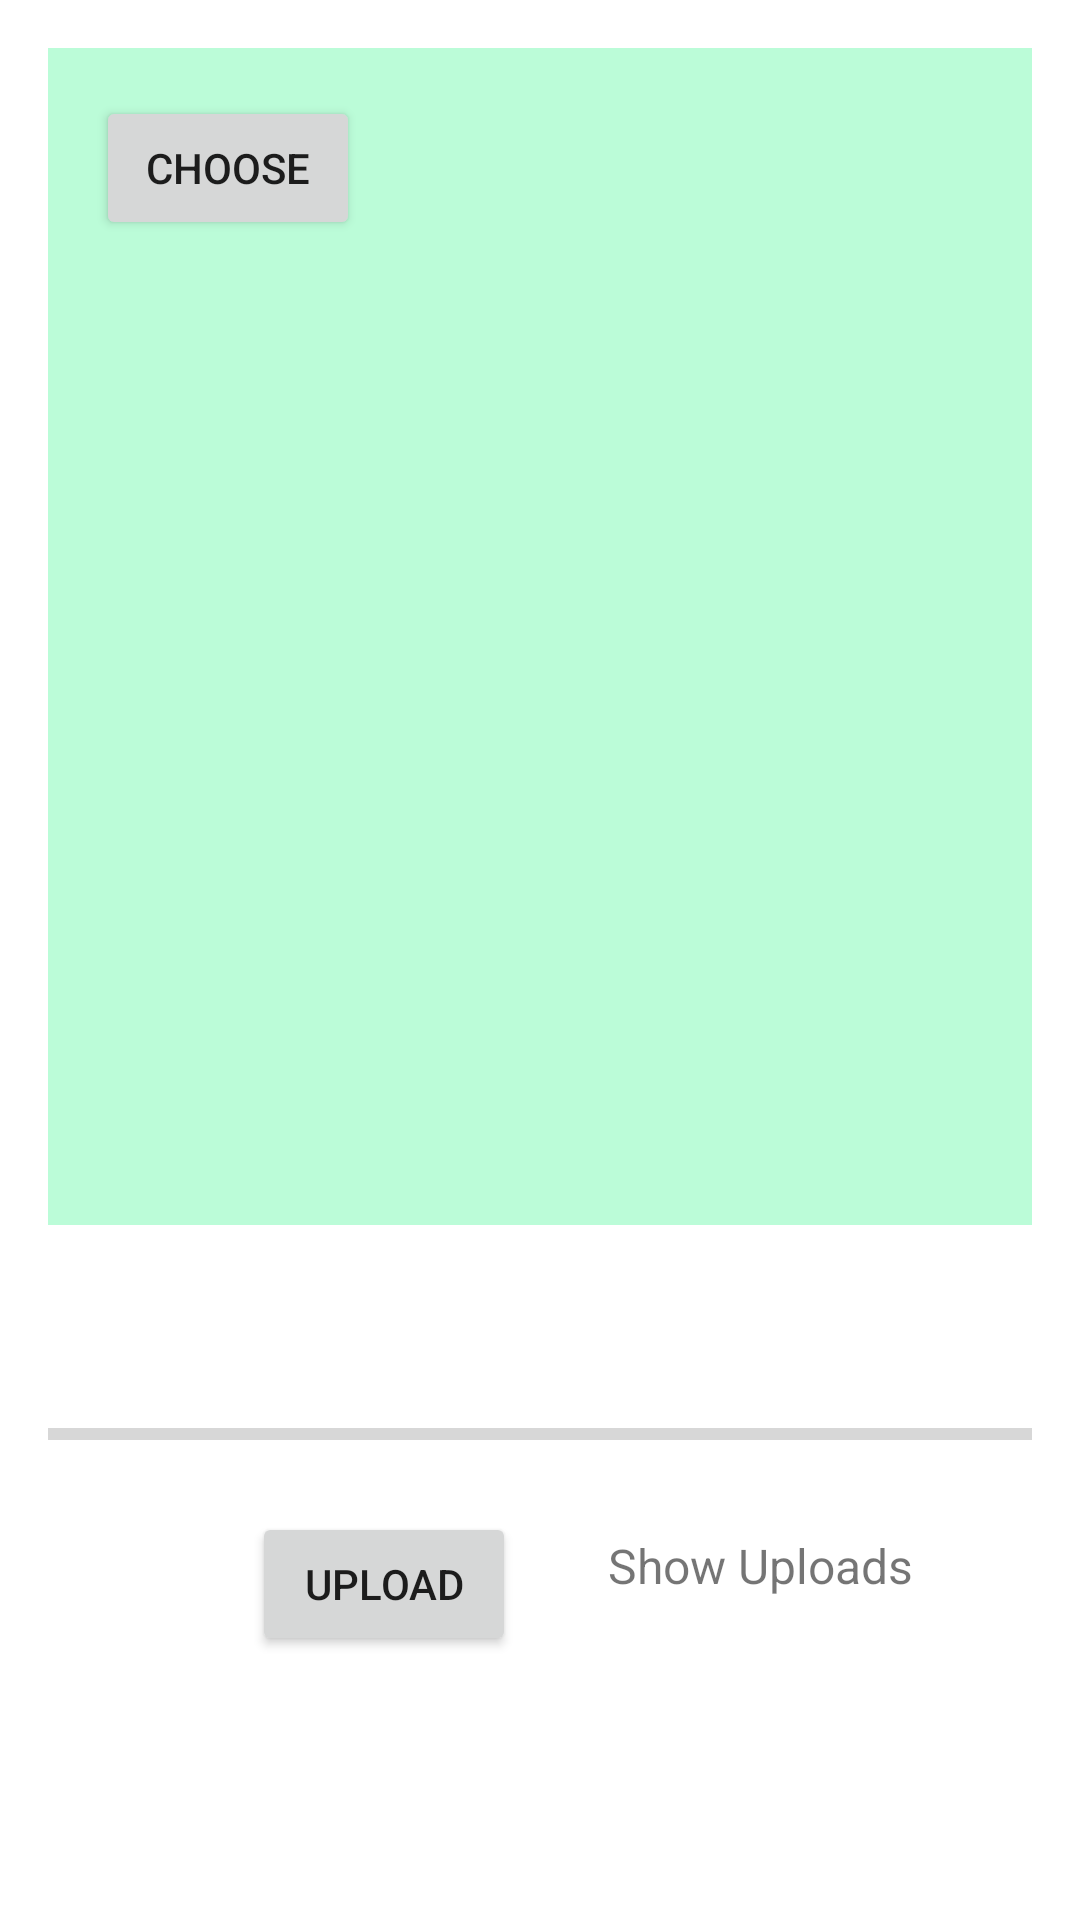

This screen was rendered from an Android layout file. Write that file and the resources it references.
<!-- AndroidManifest.xml: application theme Theme.AgriLink -->
<!-- res/layout/activity_post.xml -->
<?xml version="1.0" encoding="utf-8"?>
<androidx.constraintlayout.widget.ConstraintLayout xmlns:android="http://schemas.android.com/apk/res/android"
    xmlns:app="http://schemas.android.com/apk/res-auto"
    xmlns:tools="http://schemas.android.com/tools"
    android:layout_width="match_parent"
    android:layout_height="match_parent"
    android:padding="16dp"
    tools:context=".PostActivity">


    <Button
        android:id="@+id/button"
        android:layout_width="wrap_content"
        android:layout_height="wrap_content"
        android:layout_marginStart="16dp"
        android:layout_marginTop="16dp"
        android:text="Choose"
        app:layout_constraintStart_toStartOf="parent"
        app:layout_constraintTop_toTopOf="parent" />

    <EditText
        android:id="@+id/edit_text_file_name"
        android:layout_width="279dp"
        android:layout_height="0dp"
        android:layout_marginStart="16dp"
        android:layout_marginTop="3dp"
        android:layout_marginBottom="528dp"
        android:hint="@string/enter_file_name"
        app:layout_constraintBottom_toTopOf="@+id/progress_bar"
        app:layout_constraintStart_toEndOf="@+id/button"
        app:layout_constraintTop_toTopOf="parent"
        app:layout_constraintVertical_bias="0.05" />

    <ProgressBar
        android:id="@+id/progress_bar"
        style="@style/Widget.AppCompat.ProgressBar.Horizontal"
        android:layout_width="0dp"
        android:layout_height="wrap_content"
        android:layout_marginBottom="138dp"
        app:layout_constraintBottom_toBottomOf="parent"
        app:layout_constraintEnd_toEndOf="parent"
        app:layout_constraintStart_toStartOf="parent"
       app:layout_goneMarginBottom="16dp" />

    <Button
        android:id="@+id/button2"
        android:layout_width="wrap_content"
        android:layout_height="wrap_content"
        android:layout_marginBottom="72dp"
        android:text="Upload"
        app:layout_constraintBottom_toBottomOf="parent"
        app:layout_constraintEnd_toEndOf="parent"
        app:layout_constraintHorizontal_bias="0.283"
        app:layout_constraintStart_toStartOf="parent" />

    <TextView
        android:id="@+id/text_view_show_uploads"
        android:layout_width="123dp"
        android:layout_height="36dp"
        android:layout_marginStart="20dp"
        android:layout_marginBottom="84dp"
        android:gravity="center"
        android:text="@string/show_uploads"
        android:textSize="16sp"
        app:layout_constraintBottom_toBottomOf="parent"
        app:layout_constraintStart_toEndOf="@+id/button2" />

    <ImageView
        android:id="@+id/mImg"
        android:layout_width="351dp"
        android:layout_height="400dp"

        android:layout_marginBottom="96dp"
        app:layout_constraintBottom_toTopOf="@+id/button2"
        app:layout_constraintEnd_toEndOf="parent"
        app:layout_constraintStart_toStartOf="parent"
        app:srcCompat="@drawable/chat_background" />
</androidx.constraintlayout.widget.ConstraintLayout>
<!-- resources referenced by this layout -->
<resources>
  <!-- drawable chat_background (drawable) -->
  <?xml version="1.0" encoding="utf-8"?>
  <selector xmlns:android="http://schemas.android.com/apk/res/android">
  <item>
      <shape android:shape="rectangle">
          <solid android:color="#4400F46C"/>
          <corners android:radius="5dp"/>
      </shape>
  </item>
  </selector>
  <string name="enter_file_name">Enter File Name</string>
  <string name="show_uploads">Show Uploads</string>
  <style name="Theme.AgriLink" parent="Theme.MaterialComponents.DayNight.DarkActionBar">
          
          <item name="colorPrimary">#225310</item>
          <item name="colorPrimaryVariant">#0A554E</item>
          <item name="colorOnPrimary">@color/white</item>
          
          <item name="colorSecondary">@color/teal_200</item>
          <item name="colorSecondaryVariant">@color/teal_700</item>
          <item name="colorOnSecondary">@color/black</item>
          
          <item name="android:statusBarColor" tools:targetApi="l">?attr/colorPrimaryVariant</item>
          
      </style>
  <color name="white">#FFFFFFFF</color>
  <color name="teal_200">#FF03DAC5</color>
  <color name="teal_700">#FF018786</color>
  <color name="black">#FF000000</color>
</resources>
